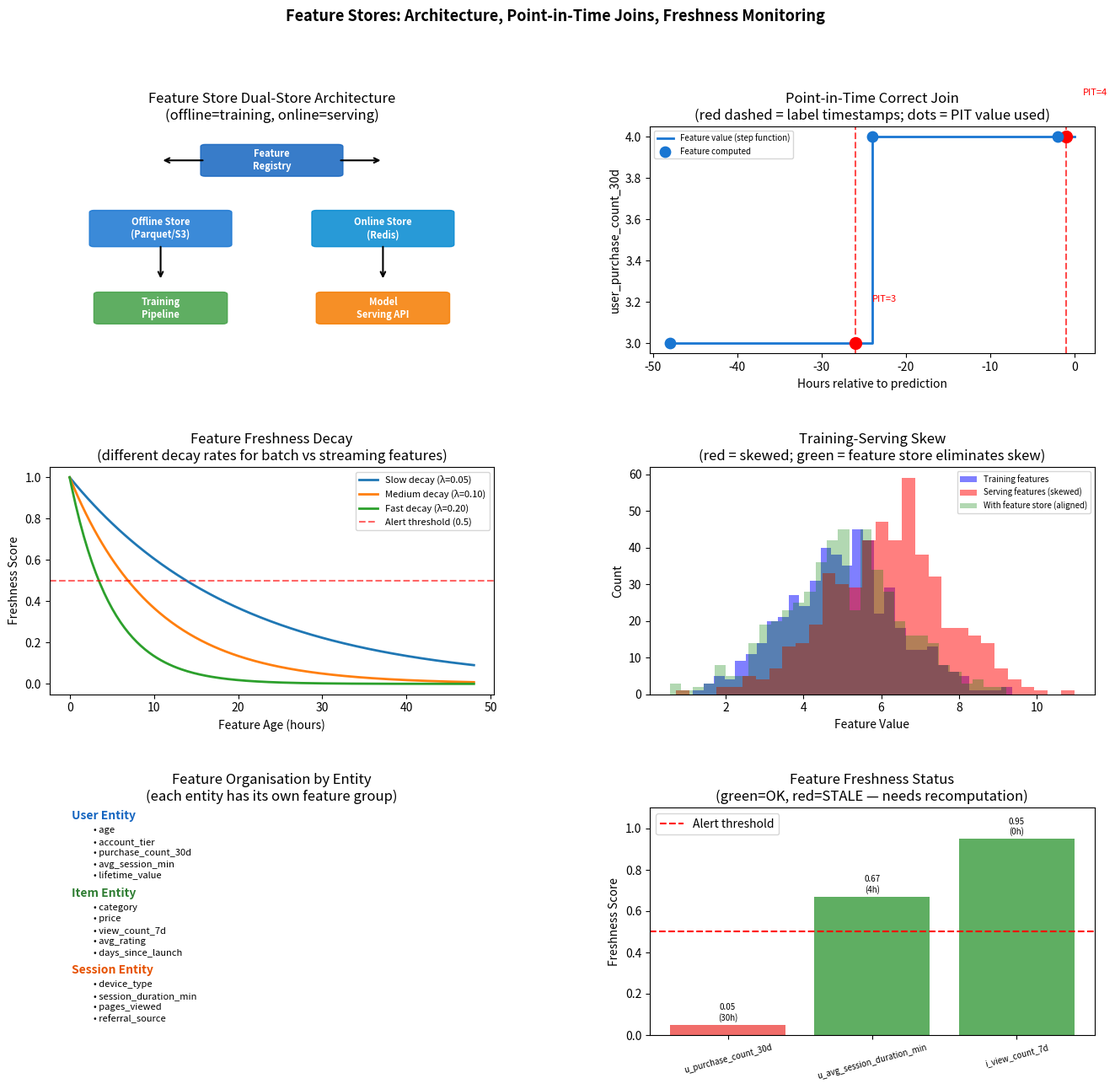

Reproduce this figure in Python. (Note: this script raises an exception after producing the figure.)
import numpy as np
import math
import json
from datetime import datetime, timedelta
from collections import defaultdict
import warnings
warnings.filterwarnings('ignore')

# Simulated timestamp helpers (no datetime.now() — use fixed base)
BASE_TS = 1_700_000_000  # fixed Unix timestamp base

def ts(offset_hours):
    return BASE_TS + offset_hours * 3600

print("Imports OK. BASE_TS =", BASE_TS)


# Mini Feature Store: registry, offline store, online store, point-in-time join

class FeatureDefinition:
    def __init__(self, name, entity, transform_fn, freshness_mode='batch',
                 ttl_hours=24, description=''):
        self.name           = name
        self.entity         = entity        # 'user', 'item', 'session'
        self.transform_fn   = transform_fn  # callable(raw_events) -> value
        self.freshness_mode = freshness_mode
        self.ttl_hours      = ttl_hours
        self.description    = description

class FeatureStore:
    def __init__(self):
        self._registry      = {}    # feature_name -> FeatureDefinition
        self._offline_store = defaultdict(list)
        # offline: feature_name -> [(entity_id, timestamp, value)]
        self._online_store  = {}
        # online: (feature_name, entity_id) -> latest value

    # ── Registry ──────────────────────────────────────────────────────────────

    def register(self, feature_def):
        self._registry[feature_def.name] = feature_def
        print(f"[FeatureStore] Registered '{feature_def.name}' "
              f"(entity={feature_def.entity}, mode={feature_def.freshness_mode})")

    def list_features(self, entity=None):
        return [f for f in self._registry.values()
                if entity is None or f.entity == entity]

    # ── Offline (training) ───────────────────────────────────────────────────

    def materialize(self, feature_name, entity_events):
        fd = self._registry[feature_name]
        for entity_id, events in entity_events.items():
            for event in events:
                raw   = event['raw']
                tstmp = event['timestamp']
                value = fd.transform_fn(raw)
                self._offline_store[feature_name].append(
                    (entity_id, tstmp, value)
                )
        n = sum(1 for t in self._offline_store[feature_name]
                if True)  # all records
        print(f"[FeatureStore] Materialized '{feature_name}': "
              f"{len(entity_events)} entities")

    # ── Online (serving) ─────────────────────────────────────────────────────

    def update_online(self, feature_name, entity_id, value):
        self._online_store[(feature_name, entity_id)] = value

    def lookup(self, feature_names, entity_id):
        result = {}
        for fn in feature_names:
            key = (fn, entity_id)
            result[fn] = self._online_store.get(key, None)
        return result

    # ── Point-in-Time Join (training) ─────────────────────────────────────────

    def point_in_time_join(self, label_df, feature_names):
        results = []
        for row in label_df:
            entity_id   = row['entity_id']
            label_ts    = row['label_timestamp']
            label       = row['label']
            feature_row = {'entity_id': entity_id, 'label': label}

            for fn in feature_names:
                # Find most recent feature value AT OR BEFORE label_timestamp
                records = [(t, v) for (eid, t, v) in self._offline_store[fn]
                           if eid == entity_id and t <= label_ts]
                if records:
                    best_t, best_v = max(records, key=lambda x: x[0])
                    feature_row[fn] = best_v
                    feature_row[f'{fn}_lag_h'] = (label_ts - best_t) / 3600
                else:
                    feature_row[fn] = None
                    feature_row[f'{fn}_lag_h'] = None
            results.append(feature_row)
        return results

# ── Demo ──────────────────────────────────────────────────────────────────────

fs = FeatureStore()

# Register features
fs.register(FeatureDefinition(
    'user_purchase_count_30d',
    entity='user',
    transform_fn=lambda raw: raw.get('purchase_count', 0),
    freshness_mode='batch',
    description='Number of purchases in last 30 days'
))
fs.register(FeatureDefinition(
    'user_avg_session_duration_min',
    entity='user',
    transform_fn=lambda raw: raw.get('avg_session_min', 0.0),
    freshness_mode='micro_batch',
    description='Average session duration in minutes'
))
fs.register(FeatureDefinition(
    'item_view_count_7d',
    entity='item',
    transform_fn=lambda raw: raw.get('view_count', 0),
    freshness_mode='streaming',
    description='Item view count in last 7 days'
))

# Materialize offline (simulate event data for 3 users)
user_events = {
    'u1': [
        {'timestamp': ts(-48), 'raw': {'purchase_count': 3, 'avg_session_min': 12.5}},
        {'timestamp': ts(-24), 'raw': {'purchase_count': 4, 'avg_session_min': 14.2}},
        {'timestamp': ts(-2),  'raw': {'purchase_count': 4, 'avg_session_min': 13.8}},
    ],
    'u2': [
        {'timestamp': ts(-36), 'raw': {'purchase_count': 1, 'avg_session_min': 5.0}},
        {'timestamp': ts(-12), 'raw': {'purchase_count': 2, 'avg_session_min': 6.3}},
    ],
    'u3': [
        {'timestamp': ts(-10), 'raw': {'purchase_count': 10, 'avg_session_min': 25.0}},
    ],
}

fs.materialize('user_purchase_count_30d',     user_events)
fs.materialize('user_avg_session_duration_min', user_events)

# Update online store with latest values
fs.update_online('user_purchase_count_30d',      'u1', 4)
fs.update_online('user_avg_session_duration_min', 'u1', 13.8)
fs.update_online('user_purchase_count_30d',      'u2', 2)
fs.update_online('user_avg_session_duration_min', 'u2', 6.3)

# Online lookup (serving)
print("\nOnline lookup for user u1 (serving):")
print(fs.lookup(['user_purchase_count_30d', 'user_avg_session_duration_min'], 'u1'))


# Point-in-time correct join

# Label table: did user churn within 7 days after label_timestamp?
label_df = [
    {'entity_id': 'u1', 'label_timestamp': ts(-26), 'label': 0},  # look up features as of t=-26h
    {'entity_id': 'u1', 'label_timestamp': ts(-1),  'label': 0},  # look up features as of t=-1h
    {'entity_id': 'u2', 'label_timestamp': ts(-20), 'label': 1},
    {'entity_id': 'u3', 'label_timestamp': ts(-5),  'label': 0},
]

training_data = fs.point_in_time_join(
    label_df,
    ['user_purchase_count_30d', 'user_avg_session_duration_min']
)

print("Point-in-Time-Correct Training Data:")
print(f"{'entity_id':<10} {'label_ts (h offset)':>20} {'label':>6} "
      f"{'purchase_count':>16} {'lag_h':>8}")
print("-" * 65)
for row in training_data:
    eid  = row['entity_id']
    # Reconstruct hour offset
    for r in label_df:
        if r['entity_id'] == eid:
            h_off = (r['label_timestamp'] - BASE_TS) / 3600
    pc   = row.get('user_purchase_count_30d', '?')
    lag  = row.get('user_purchase_count_30d_lag_h', '?')
    print(f"  {eid:<8} {h_off:>20.0f}h  {row['label']:>6}  {str(pc):>16}  {str(lag):>8}")

print()
print("NOTE: u1 at t=-26h gets purchase_count=3 (from t=-48h feature)")
print("      u1 at t=-1h  gets purchase_count=4 (from t=-24h feature, closest before)")
print("This prevents using future feature values in training — no leakage!")


# 5.2 Backfill: compute historical features from event log

class BackfillEngine:
    def __init__(self, feature_store):
        self.fs = feature_store

    def backfill_from_events(self, feature_name, event_log, entity_col,
                              ts_col, window_hours=24*30):
        fd = self.fs._registry[feature_name]
        entity_events = defaultdict(list)

        # Group events by entity
        for event in event_log:
            entity_id = event[entity_col]
            tstamp    = event[ts_col]
            entity_events[entity_id].append({
                'timestamp': tstamp,
                'raw': event
            })

        # For each entity, compute rolling feature at each event's timestamp
        records_written = 0
        for entity_id, events in entity_events.items():
            events.sort(key=lambda e: e['timestamp'])
            for i, ev in enumerate(events):
                # Window: events in the past `window_hours` before this event
                cutoff = ev['timestamp'] - window_hours * 3600
                window_events = [e for e in events[:i+1]
                                 if e['timestamp'] >= cutoff]
                # Aggregate raw values
                agg_raw = {'purchase_count': 0, 'avg_session_min': 0.0}
                for we in window_events:
                    agg_raw['purchase_count'] += we['raw'].get('purchase_count', 0)
                    agg_raw['avg_session_min'] += we['raw'].get('session_min', 0.0)
                if window_events:
                    agg_raw['avg_session_min'] /= len(window_events)

                value = fd.transform_fn(agg_raw)
                self.fs._offline_store[feature_name].append(
                    (entity_id, ev['timestamp'], value)
                )
                records_written += 1

        print(f"[Backfill] '{feature_name}': {records_written} records written "
              f"for {len(entity_events)} entities")

# Simulate purchase event log
purchase_log = [
    {'user_id': 'u4', 'timestamp': ts(-200), 'purchase_count': 1, 'session_min': 8.0},
    {'user_id': 'u4', 'timestamp': ts(-150), 'purchase_count': 2, 'session_min': 10.0},
    {'user_id': 'u4', 'timestamp': ts(-100), 'purchase_count': 1, 'session_min': 12.0},
    {'user_id': 'u4', 'timestamp': ts(-50),  'purchase_count': 3, 'session_min': 15.0},
    {'user_id': 'u5', 'timestamp': ts(-180), 'purchase_count': 0, 'session_min': 3.0},
    {'user_id': 'u5', 'timestamp': ts(-90),  'purchase_count': 1, 'session_min': 5.0},
]

# Re-register the feature in the store
fs.register(FeatureDefinition(
    'user_purchase_count_30d',
    entity='user',
    transform_fn=lambda raw: raw.get('purchase_count', 0),
    freshness_mode='batch',
    description='Number of purchases in last 30 days'
))

backfill = BackfillEngine(fs)
backfill.backfill_from_events(
    'user_purchase_count_30d',
    purchase_log,
    entity_col='user_id',
    ts_col='timestamp',
    window_hours=24*30
)
print("Backfill complete.")


# 5.3 Feature Freshness Monitor

class FreshnessMontior:
    def __init__(self, decay_lambda=0.05):
        self._last_computed = {}   # feature_name -> timestamp
        self._lambda        = decay_lambda

    def record_computation(self, feature_name, timestamp):
        self._last_computed[feature_name] = timestamp

    def freshness_score(self, feature_name, current_ts):
        last = self._last_computed.get(feature_name)
        if last is None:
            return 0.0
        age_hours = (current_ts - last) / 3600
        return math.exp(-self._lambda * age_hours)

    def check_all(self, current_ts, alert_threshold=0.5):
        report = {}
        for fn, last_ts in self._last_computed.items():
            score = self.freshness_score(fn, current_ts)
            status = 'OK' if score >= alert_threshold else 'STALE'
            age_h  = (current_ts - last_ts) / 3600
            report[fn] = {'score': round(score, 3), 'age_hours': round(age_h, 1), 'status': status}
        return report

monitor = FreshnessMontior(decay_lambda=0.1)
monitor.record_computation('user_purchase_count_30d',      ts(-30))   # 30 hours ago
monitor.record_computation('user_avg_session_duration_min', ts(-4))    # 4 hours ago
monitor.record_computation('item_view_count_7d',            ts(-0.5))  # 30 min ago

current_ts = ts(0)
report = monitor.check_all(current_ts)
print("Feature Freshness Report:")
print(f"{'Feature':<35} {'Score':>6} {'Age(h)':>8} {'Status':>8}")
print("-" * 60)
for fn, r in report.items():
    print(f"  {fn:<33} {r['score']:>6.3f} {r['age_hours']:>8.1f} {r['status']:>8}")


import matplotlib
matplotlib.use('Agg')
import matplotlib.pyplot as plt
import matplotlib.patches as mpatches
import matplotlib.gridspec as gridspec
import numpy as np

fig = plt.figure(figsize=(16, 14))
gs = gridspec.GridSpec(3, 2, figure=fig, hspace=0.50, wspace=0.35)

# ── Plot 1: Dual-store architecture diagram ──────────────────────────────────
ax1 = fig.add_subplot(gs[0, 0])
ax1.axis('off')
boxes = [
    ('Feature\nRegistry',  0.50, 0.85, '#1565C0', 0.30, 0.12),
    ('Offline Store\n(Parquet/S3)',  0.25, 0.55, '#1976D2', 0.30, 0.14),
    ('Online Store\n(Redis)',        0.75, 0.55, '#0288D1', 0.30, 0.14),
    ('Training\nPipeline',          0.25, 0.20, '#43A047', 0.28, 0.12),
    ('Model\nServing API',          0.75, 0.20, '#F57C00', 0.28, 0.12),
]
for text, x, y, c, w, h in boxes:
    ax1.add_patch(mpatches.FancyBboxPatch((x-w/2, y-h/2), w, h,
                   boxstyle='round,pad=0.01', color=c, alpha=0.85,
                   transform=ax1.transAxes))
    ax1.text(x, y, text, ha='center', va='center', fontsize=8,
             color='white', fontweight='bold', transform=ax1.transAxes)

arrow_specs = [
    (0.35, 0.85, -0.10, 0.0),   # registry -> offline
    (0.65, 0.85,  0.10, 0.0),   # registry -> online
    (0.25, 0.48,  0.0, -0.16),  # offline -> training
    (0.75, 0.48,  0.0, -0.16),  # online -> serving
]
for sx, sy, dx, dy in arrow_specs:
    ax1.annotate('', xy=(sx+dx, sy+dy), xytext=(sx, sy), xycoords='axes fraction',
                 arrowprops=dict(arrowstyle='->', color='black', lw=1.5))
ax1.set_title('Feature Store Dual-Store Architecture\n(offline=training, online=serving)')
# Annotation: offline and online stores use the SAME feature definitions from the registry

# ── Plot 2: Point-in-time join illustration ──────────────────────────────────
ax2 = fig.add_subplot(gs[0, 1])
# Timeline for user u1
event_ts = [ts(-48), ts(-24), ts(-2)]
event_ts_h = [-48, -24, -2]
feat_vals  = [3, 4, 4]
label_ts_h = [-26, -1]

ax2.step(event_ts_h + [0], feat_vals + [feat_vals[-1]],
         where='post', color='#1976D2', linewidth=2, label='Feature value (step function)')
for lts in label_ts_h:
    ax2.axvline(lts, color='red', linestyle='--', alpha=0.7)
    # Find the correct PIT value
    valid = [(t, v) for t, v in zip(event_ts_h, feat_vals) if t <= lts]
    if valid:
        best_t, best_v = max(valid, key=lambda x: x[0])
        ax2.plot(lts, best_v, 'ro', markersize=10, zorder=5)
        ax2.annotate(f'PIT={best_v}', xy=(lts, best_v),
                     xytext=(lts+2, best_v+0.2), fontsize=8, color='red')

ax2.scatter(event_ts_h, feat_vals, s=80, color='#1976D2', zorder=5, label='Feature computed')
ax2.set_xlabel('Hours relative to prediction')
ax2.set_ylabel('user_purchase_count_30d')
ax2.set_title('Point-in-Time Correct Join\n(red dashed = label timestamps; dots = PIT value used)')
ax2.legend(fontsize=7)
# Annotation: at label t=-26h, only events at t=-48h are visible → PIT value=3

# ── Plot 3: Feature freshness over time ──────────────────────────────────────
ax3 = fig.add_subplot(gs[1, 0])
ages = np.linspace(0, 48, 200)
for lam, label in [(0.05, 'Slow decay (λ=0.05)'),
                   (0.10, 'Medium decay (λ=0.10)'),
                   (0.20, 'Fast decay (λ=0.20)')]:
    ax3.plot(ages, np.exp(-lam * ages), label=label, linewidth=2)
ax3.axhline(0.5, color='red', linestyle='--', alpha=0.6, label='Alert threshold (0.5)')
ax3.set_xlabel('Feature Age (hours)')
ax3.set_ylabel('Freshness Score')
ax3.set_title('Feature Freshness Decay\n(different decay rates for batch vs streaming features)')
ax3.legend(fontsize=8)
# Annotation: batch features (daily) need slower decay; streaming features stay fresh

# ── Plot 4: Training-serving skew illustration ───────────────────────────────
ax4 = fig.add_subplot(gs[1, 1])
rng = np.random.default_rng(42)
vals_train   = rng.normal(5.0, 1.5, 500)
vals_serving = rng.normal(5.0, 1.5, 500) + 1.2  # serving skew: different distribution
vals_fs_fixed= rng.normal(5.0, 1.5, 500)         # with feature store: same distribution

ax4.hist(vals_train,   bins=30, alpha=0.5, color='blue',  label='Training features')
ax4.hist(vals_serving, bins=30, alpha=0.5, color='red',   label='Serving features (skewed)')
ax4.hist(vals_fs_fixed,bins=30, alpha=0.3, color='green', label='With feature store (aligned)')
ax4.set_xlabel('Feature Value')
ax4.set_ylabel('Count')
ax4.set_title('Training-Serving Skew\n(red = skewed; green = feature store eliminates skew)')
ax4.legend(fontsize=7)
# Annotation: skew causes silent accuracy degradation; feature store uses same transform code

# ── Plot 5: Feature entity organisation ─────────────────────────────────────
ax5 = fig.add_subplot(gs[2, 0])
ax5.axis('off')
entities = {
    'User Entity': ['age', 'account_tier', 'purchase_count_30d', 'avg_session_min', 'lifetime_value'],
    'Item Entity': ['category', 'price', 'view_count_7d', 'avg_rating', 'days_since_launch'],
    'Session Entity': ['device_type', 'session_duration_min', 'pages_viewed', 'referral_source'],
}
colors_e = ['#1565C0', '#2E7D32', '#E65100']
y_start = 0.95
for (entity, features), color in zip(entities.items(), colors_e):
    ax5.text(0.05, y_start, entity, fontsize=10, fontweight='bold',
             color=color, transform=ax5.transAxes)
    y_start -= 0.06
    for feat in features:
        ax5.text(0.10, y_start, f'• {feat}', fontsize=8,
                 transform=ax5.transAxes, color='black')
        y_start -= 0.05
    y_start -= 0.03
ax5.set_title('Feature Organisation by Entity\n(each entity has its own feature group)')
# Annotation: entity-centric organisation enables reuse across models

# ── Plot 6: Freshness report bar chart ───────────────────────────────────────
ax6 = fig.add_subplot(gs[2, 1])
feat_names  = list(report.keys())
scores      = [report[f]['score'] for f in feat_names]
ages        = [report[f]['age_hours'] for f in feat_names]
bar_colors  = ['#43A047' if s >= 0.5 else '#EF5350' for s in scores]
short_names = [f.replace('user_', 'u_').replace('item_', 'i_') for f in feat_names]
bars = ax6.bar(short_names, scores, color=bar_colors, alpha=0.85)
ax6.axhline(0.5, color='red', linestyle='--', label='Alert threshold')
ax6.set_ylabel('Freshness Score')
ax6.set_title('Feature Freshness Status\n(green=OK, red=STALE — needs recomputation)')
ax6.legend()
ax6.set_ylim(0, 1.1)
for bar, score, age in zip(bars, scores, ages):
    ax6.text(bar.get_x() + bar.get_width()/2, bar.get_height() + 0.02,
             f'{score:.2f}\n({age:.0f}h)', ha='center', fontsize=7)
ax6.tick_params(axis='x', labelsize=7, rotation=15)
# Annotation: stale features hurt model accuracy; monitor and alert proactively

plt.suptitle('Feature Stores: Architecture, Point-in-Time Joins, Freshness Monitoring',
             fontsize=13, fontweight='bold')
plt.savefig('/tmp/03_feature_stores.png', dpi=100, bbox_inches='tight')
plt.close()
print("Figure saved: /tmp/03_feature_stores.png")


# Production feature store tools

try:
    import feast
    print("Feast (open-source feature store) available:")
    print("  from feast import FeatureStore, Entity, FeatureView")
    print("  store = FeatureStore(repo_path='.')")
    print("  training_df = store.get_historical_features(")
    print("      entity_df=label_df, features=['user_stats:purchase_count_30d']")
    print("  ).to_df()")
    print("  online_features = store.get_online_features(")
    print("      features=['user_stats:purchase_count_30d'],")
    print("      entity_rows=[{'user_id': 'u1'}]")
    print("  ).to_dict()")
except ImportError:
    print("feast not installed — using FeatureStore from scratch above")

try:
    import tecton
    print("Tecton (managed feature store) SDK available")
except ImportError:
    print("tecton not installed (commercial, cloud-only)")

# DuckDB for offline store (high-performance local Parquet queries)
try:
    import duckdb
    print("DuckDB available — fast offline feature queries on Parquet:")
    print("  conn = duckdb.connect()")
    print("  conn.execute(\"SELECT * FROM 'features/*.parquet' WHERE entity_id='u1'\")")
except ImportError:
    print("duckdb not installed — using in-memory dict for offline store")


# Business case: recommendation system with 3 entity types

rng = np.random.default_rng(42)
N_USERS = 1000
N_ITEMS = 5000
N_SESSIONS = 50000

# Simulate user features
user_features = {
    f'u{i}': {
        'age':              int(rng.integers(18, 70)),
        'account_tier':     rng.choice(['free', 'premium', 'vip']),
        'purchase_count_30d': int(rng.integers(0, 20)),
        'avg_session_min':  round(float(rng.exponential(15)), 1),
        'lifetime_value':   round(float(rng.exponential(200)), 2),
    }
    for i in range(N_USERS)
}

# Simulate item features
item_features = {
    f'i{i}': {
        'category':         rng.choice(['electronics', 'clothing', 'books', 'food']),
        'price_usd':        round(float(rng.exponential(50)), 2),
        'view_count_7d':    int(rng.integers(0, 10000)),
        'avg_rating':       round(float(rng.uniform(1, 5)), 1),
        'days_since_launch':int(rng.integers(0, 365)),
    }
    for i in range(N_ITEMS)
}

# Training vs serving feature counts
print("Recommendation System Feature Store Summary")
print("=" * 50)
print(f"  Entities: User ({N_USERS}), Item ({N_ITEMS}), Session ({N_SESSIONS})")
print()
print("  USER FEATURES (5 per user):")
for feat, val in list(user_features['u0'].items()):
    print(f"    {feat:<30}: {type(val).__name__}")
print()
print("  ITEM FEATURES (5 per item):")
for feat, val in list(item_features['i0'].items()):
    print(f"    {feat:<30}: {type(val).__name__}")

# Online serving: combine user + item + context features
def serving_features(user_id, item_id, context):
    u = user_features.get(user_id, {})
    it = item_features.get(item_id, {})
    return {
        'user_purchase_count_30d': u.get('purchase_count_30d', 0),
        'user_avg_session_min':    u.get('avg_session_min', 0.0),
        'user_lifetime_value':     u.get('lifetime_value', 0.0),
        'item_view_count_7d':      it.get('view_count_7d', 0),
        'item_avg_rating':         it.get('avg_rating', 0.0),
        'item_price_usd':          it.get('price_usd', 0.0),
        'context_hour_of_day':     context.get('hour', 12),
        'context_device':          context.get('device', 'desktop'),
    }

# Simulate serving a recommendation request
feats = serving_features('u42', 'i123', {'hour': 14, 'device': 'mobile'})
print("\nServing features for user u42, item i123:")
for k, v in feats.items():
    print(f"  {k:<30}: {v}")

# Cost model
print()
print("Feature Store Operations Cost (1M daily recommendations):")
N_RECS_DAY = 1_000_000
online_lookups_per_rec = 10    # 5 user features + 5 item features
redis_cost_per_10k_ops = 0.002  # USD
offline_storage_gb     = 2.5   # Parquet for 1 year of features
s3_cost_per_gb_month   = 0.023

daily_redis  = N_RECS_DAY * online_lookups_per_rec / 10_000 * redis_cost_per_10k_ops
monthly_s3   = offline_storage_gb * s3_cost_per_gb_month
print(f"  Online store (Redis): ${daily_redis:,.2f}/day = ${daily_redis*30:,.0f}/month")
print(f"  Offline store (S3):   ${monthly_s3:.2f}/month")
print(f"  Total feature store:  ${daily_redis*30 + monthly_s3:,.0f}/month")
